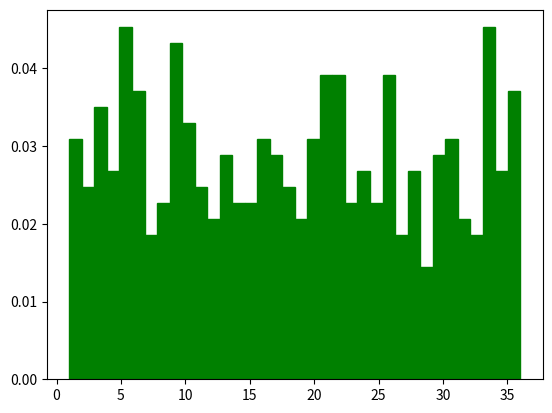

Generate this figure with matplotlib:

# Histograma
import numpy as np
import matplotlib
import matplotlib.pyplot as plt
import random
import math
myarr = np.random.randint(low = 1, high = 37, size = 500)
plt.hist(myarr, bins=36, density=True, color = "green", ec="green")

plt.show()